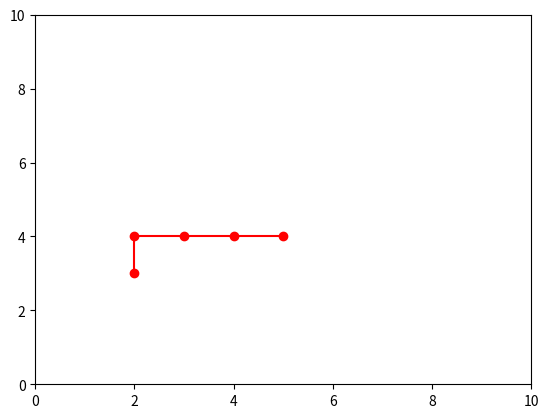

Source code (Python):
import math
import heapq
import matplotlib.pyplot as plt


class Node:
    """A node class for A* pathfinding"""

    def __init__(self, parent=None, position=None):
        self.parent = parent
        self.position = position
        self.g = 0
        self.h = 0
        self.f = 0

    def __eq__(self, other):
        return self.position[0] == other.position[0] and self.position[1] == other.position[1]

    def __str__(self):
        return str(self.position[0]) + ", " + str(self.position[1])

    def __lt__(self, other):
        return self.f < other.f

    def __gt__(self, other):
        return self.f > other.f


class Astar:
    def __init__(self):
        self.states_ = []

    def solve(self, start, goal):
        solution = None
        start_state = start
        goal_state = goal
        start_node = Node(None, start_state)
        start_node.g = start_node.h = start_node.f = 0
        end_node = Node(None, goal_state)
        end_node.g = end_node.h = end_node.f = 0

        open_list = []
        closed_list = []
        heapq.heapify(open_list)
        # adjacent_squares = ((1, 0, 0), (1, 1, 45), (0, 1, 90), (-1, 1, 135),
        #                     (-1, 0, 0), (-1, -1, -135), (0, -1, -90), (1, -1, -45))
        adjacent_squares = ((1, 0, 0), (0, 1, 90), (-1, 0, 0), (0, -1, -90))

        heapq.heappush(open_list, start_node)
        while len(open_list) > 0:
            current_node = heapq.heappop(open_list)
            if current_node == end_node:  # if we hit the goal
                current = current_node
                path = []
                while current is not None:
                    path.append(current.position)
                    current = current.parent
                for i in range(1, len(path)):
                    self.states_.append(path[len(path) - i - 1])
                solution = len(self.states_)
                break
            closed_list.append(current_node)

            children = []
            for new_position in adjacent_squares:
                current_node_x = current_node.position[0]
                current_node_y = current_node.position[1]
                node_position = list((0, 0))
                node_position[0], node_position[1] = current_node_x + new_position[0], current_node_y + new_position[1]

                # TODO: check if node is reachable
                new_node = Node(current_node, node_position)
                children.append(new_node)

            for child in children:
                if child in closed_list:
                    continue
                child.g = current_node.g + 1
                child.h = math.hypot(goal[0] - child.position[0], goal[1] - child.position[1])
                child.f = child.g + child.h
                if len([i for i in open_list if child == i and child.g >= i.g]) > 0:
                    continue
                heapq.heappush(open_list, child)

        if not solution:
            return None
        else:
            path = [start]
            for s in self.states_[:solution]:
                path.append(s)
            return path

    def clear(self):
        self.states_ = []


def plan():
    n = 10
    start = 5, 4
    goal = 2, 3
    result = Astar().solve(start, goal)
    if result:
        print(result)
        plt.axis([0, n, 0, n])
        x = []
        y = []
        for i in result:
            x.append(i[0])
            y.append(i[1])
        plt.plot(x, y, 'ro-')
        plt.show()


if __name__ == "__main__":
    plan()
